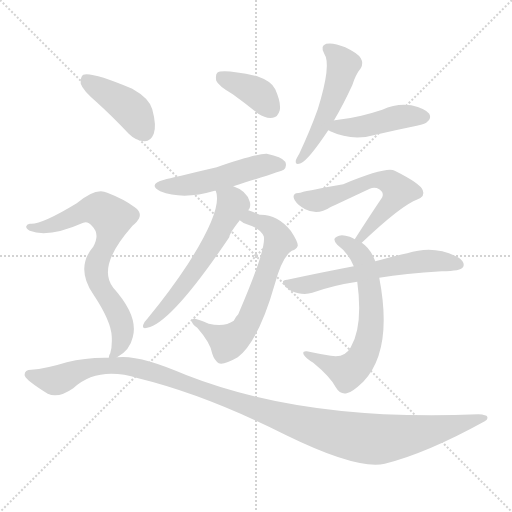
t = 0.00 s
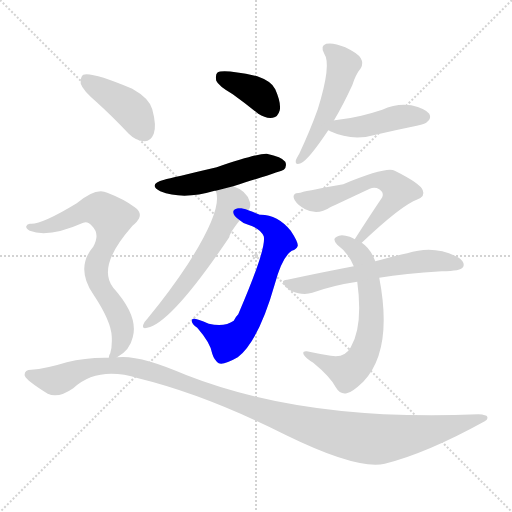
t = 1.79 s
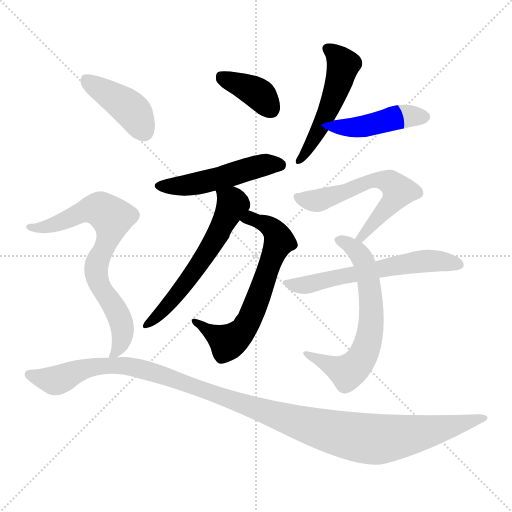
t = 3.57 s
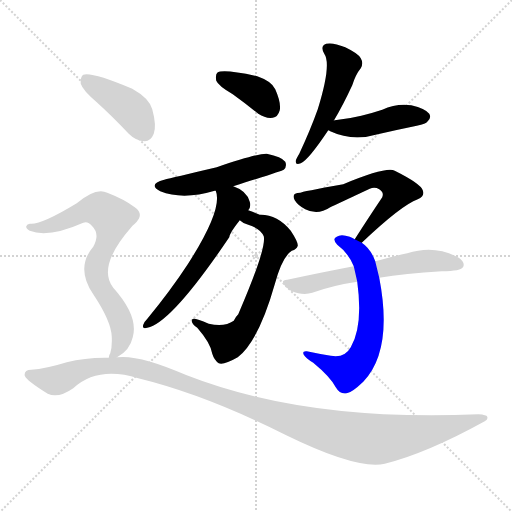
t = 5.35 s
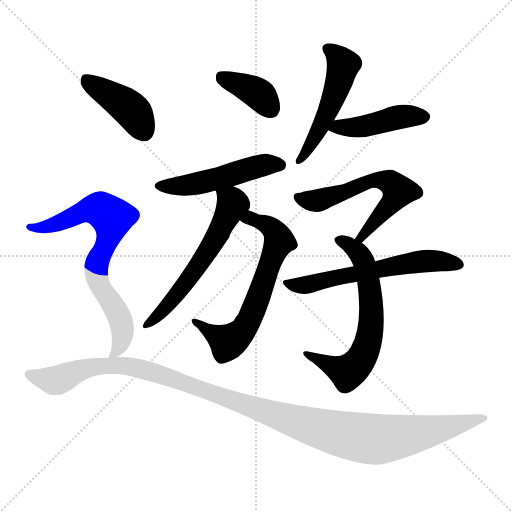
t = 7.14 s
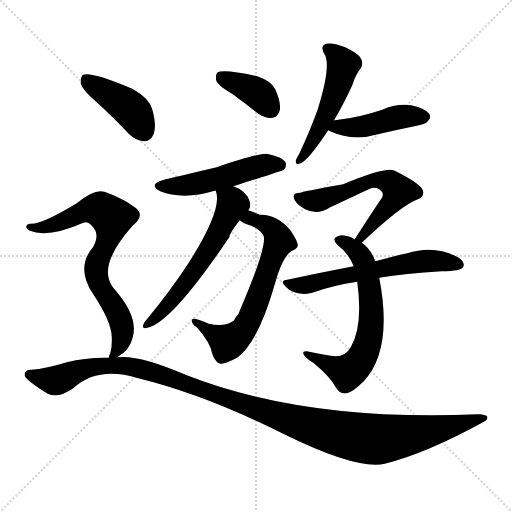
t = 8.92 s

The animated SVG that drew these frames (rendered in a browser with its animation timeline set to each time). Animation: 12 CSS @keyframes rules; one cycle of 8.92 s.

<svg version="1.1" viewBox="0 0 1024 1024" xmlns="http://www.w3.org/2000/svg">
  <g stroke="lightgray" stroke-dasharray="1,1" stroke-width="1" transform="scale(4, 4)">
    <line x1="0" y1="0" x2="256" y2="256"></line>
    <line x1="256" y1="0" x2="0" y2="256"></line>
    <line x1="128" y1="0" x2="128" y2="256"></line>
    <line x1="0" y1="128" x2="256" y2="128"></line>
  </g>
<g transform="scale(1, -1) translate(0, -900)">
   <style type="text/css">
    @keyframes keyframes0 {
      from {
       stroke: blue;
       stroke-dashoffset: 381;
       stroke-width: 128;
       }
       55% {
       animation-timing-function: step-end;
       stroke: blue;
       stroke-dashoffset: 0;
       stroke-width: 128;
       }
       to {
       stroke: black;
       stroke-width: 1024;
       }
       }
       #make-me-a-hanzi-animation-0 {
         animation: keyframes0 0.560059s both;
         animation-delay: 0.000000s;
         animation-timing-function: linear;
       }
    @keyframes keyframes1 {
      from {
       stroke: blue;
       stroke-dashoffset: 502;
       stroke-width: 128;
       }
       62% {
       animation-timing-function: step-end;
       stroke: blue;
       stroke-dashoffset: 0;
       stroke-width: 128;
       }
       to {
       stroke: black;
       stroke-width: 1024;
       }
       }
       #make-me-a-hanzi-animation-1 {
         animation: keyframes1 0.658529s both;
         animation-delay: 0.560059s;
         animation-timing-function: linear;
       }
    @keyframes keyframes2 {
      from {
       stroke: blue;
       stroke-dashoffset: 660;
       stroke-width: 128;
       }
       68% {
       animation-timing-function: step-end;
       stroke: blue;
       stroke-dashoffset: 0;
       stroke-width: 128;
       }
       to {
       stroke: black;
       stroke-width: 1024;
       }
       }
       #make-me-a-hanzi-animation-2 {
         animation: keyframes2 0.787109s both;
         animation-delay: 1.218587s;
         animation-timing-function: linear;
       }
    @keyframes keyframes3 {
      from {
       stroke: blue;
       stroke-dashoffset: 587;
       stroke-width: 128;
       }
       66% {
       animation-timing-function: step-end;
       stroke: blue;
       stroke-dashoffset: 0;
       stroke-width: 128;
       }
       to {
       stroke: black;
       stroke-width: 1024;
       }
       }
       #make-me-a-hanzi-animation-3 {
         animation: keyframes3 0.727702s both;
         animation-delay: 2.005697s;
         animation-timing-function: linear;
       }
    @keyframes keyframes4 {
      from {
       stroke: blue;
       stroke-dashoffset: 508;
       stroke-width: 128;
       }
       62% {
       animation-timing-function: step-end;
       stroke: blue;
       stroke-dashoffset: 0;
       stroke-width: 128;
       }
       to {
       stroke: black;
       stroke-width: 1024;
       }
       }
       #make-me-a-hanzi-animation-4 {
         animation: keyframes4 0.663411s both;
         animation-delay: 2.733398s;
         animation-timing-function: linear;
       }
    @keyframes keyframes5 {
      from {
       stroke: blue;
       stroke-dashoffset: 447;
       stroke-width: 128;
       }
       59% {
       animation-timing-function: step-end;
       stroke: blue;
       stroke-dashoffset: 0;
       stroke-width: 128;
       }
       to {
       stroke: black;
       stroke-width: 1024;
       }
       }
       #make-me-a-hanzi-animation-5 {
         animation: keyframes5 0.613770s both;
         animation-delay: 3.396810s;
         animation-timing-function: linear;
       }
    @keyframes keyframes6 {
      from {
       stroke: blue;
       stroke-dashoffset: 598;
       stroke-width: 128;
       }
       66% {
       animation-timing-function: step-end;
       stroke: blue;
       stroke-dashoffset: 0;
       stroke-width: 128;
       }
       to {
       stroke: black;
       stroke-width: 1024;
       }
       }
       #make-me-a-hanzi-animation-6 {
         animation: keyframes6 0.736654s both;
         animation-delay: 4.010579s;
         animation-timing-function: linear;
       }
    @keyframes keyframes7 {
      from {
       stroke: blue;
       stroke-dashoffset: 648;
       stroke-width: 128;
       }
       68% {
       animation-timing-function: step-end;
       stroke: blue;
       stroke-dashoffset: 0;
       stroke-width: 128;
       }
       to {
       stroke: black;
       stroke-width: 1024;
       }
       }
       #make-me-a-hanzi-animation-7 {
         animation: keyframes7 0.777344s both;
         animation-delay: 4.747233s;
         animation-timing-function: linear;
       }
    @keyframes keyframes8 {
      from {
       stroke: blue;
       stroke-dashoffset: 596;
       stroke-width: 128;
       }
       66% {
       animation-timing-function: step-end;
       stroke: blue;
       stroke-dashoffset: 0;
       stroke-width: 128;
       }
       to {
       stroke: black;
       stroke-width: 1024;
       }
       }
       #make-me-a-hanzi-animation-8 {
         animation: keyframes8 0.735026s both;
         animation-delay: 5.524577s;
         animation-timing-function: linear;
       }
    @keyframes keyframes9 {
      from {
       stroke: blue;
       stroke-dashoffset: 418;
       stroke-width: 128;
       }
       58% {
       animation-timing-function: step-end;
       stroke: blue;
       stroke-dashoffset: 0;
       stroke-width: 128;
       }
       to {
       stroke: black;
       stroke-width: 1024;
       }
       }
       #make-me-a-hanzi-animation-9 {
         animation: keyframes9 0.590169s both;
         animation-delay: 6.259603s;
         animation-timing-function: linear;
       }
    @keyframes keyframes10 {
      from {
       stroke: blue;
       stroke-dashoffset: 733;
       stroke-width: 128;
       }
       70% {
       animation-timing-function: step-end;
       stroke: blue;
       stroke-dashoffset: 0;
       stroke-width: 128;
       }
       to {
       stroke: black;
       stroke-width: 1024;
       }
       }
       #make-me-a-hanzi-animation-10 {
         animation: keyframes10 0.846517s both;
         animation-delay: 6.849772s;
         animation-timing-function: linear;
       }
    @keyframes keyframes11 {
      from {
       stroke: blue;
       stroke-dashoffset: 1199;
       stroke-width: 128;
       }
       80% {
       animation-timing-function: step-end;
       stroke: blue;
       stroke-dashoffset: 0;
       stroke-width: 128;
       }
       to {
       stroke: black;
       stroke-width: 1024;
       }
       }
       #make-me-a-hanzi-animation-11 {
         animation: keyframes11 1.225749s both;
         animation-delay: 7.696289s;
         animation-timing-function: linear;
       }
</style>
<path d="M 465.5 711.5 Q 490.5 693.5 516.5 672.5 Q 531.5 662.5 545.5 664.5 Q 555.5 665.5 559.5 679.5 Q 562.5 694.5 550.5 721.5 Q 543.5 737.5 514.5 747.5 Q 445.5 762.5 434.5 754.5 Q 430.5 750.5 432.5 738.5 Q 436.5 728.5 465.5 711.5 Z" fill="lightgray"></path> 
<path d="M 466.5 527.5 Q 565.5 558.5 567.5 560.5 Q 574.5 567.5 570.5 576.5 Q 563.5 586.5 533.5 592.5 Q 515.5 593.5 433.5 565.5 Q 343.5 544.5 328.5 540.5 Q 294.5 531.5 320.5 517.5 Q 365.5 499.5 429.5 518.5 L 431.5 518.5 L 466.5 527.5 Z" fill="lightgray"></path> 
<path d="M 479.5 459.5 Q 485.5 453.5 496.5 450.5 Q 520.5 443.5 527.5 427.5 Q 533.5 403.5 476.5 271.5 Q 470.5 265.5 467.5 258.5 Q 449.5 245.5 417.5 252.5 Q 387.5 265.5 384.5 261.5 Q 380.5 254.5 394.5 244.5 Q 421.5 213.5 424.5 192.5 Q 428.5 179.5 437.5 173.5 Q 447.5 169.5 475.5 185.5 Q 517.5 218.5 549.5 331.5 Q 564.5 386.5 583.5 398.5 Q 593.5 401.5 595.5 408.5 Q 596.5 415.5 581.5 438.5 Q 554.5 471.5 519.5 470.5 Q 512.5 473.5 496.5 479.5 C 468.5 490.5 454.5 475.5 479.5 459.5 Z" fill="lightgray"></path> 
<path d="M 496.5 479.5 Q 502.5 486.5 499.5 496.5 Q 493.5 518.5 466.5 527.5 C 438.5 539.5 425.5 544.5 431.5 518.5 Q 446.5 482.5 375.5 371.5 Q 341.5 319.5 295.5 263.5 Q 288.5 256.5 286.5 250.5 Q 283.5 241.5 294.5 244.5 Q 342.5 253.5 458.5 425.5 Q 459.5 434.5 479.5 459.5 L 496.5 479.5 Z" fill="lightgray"></path> 
<path d="M 667.5 658.5 Q 685.5 688.5 704.5 729.5 Q 711.5 751.5 721.5 763.5 Q 727.5 773.5 721.5 783.5 Q 717.5 792.5 690.5 805.5 Q 666.5 815.5 652.5 812.5 Q 639.5 808.5 648.5 792.5 Q 663.5 771.5 635.5 681.5 Q 620.5 639.5 598.5 592.5 Q 592.5 582.5 591.5 578.5 Q 590.5 568.5 601.5 573.5 Q 616.5 579.5 656.5 639.5 L 667.5 658.5 Z" fill="lightgray"></path> 
<path d="M 656.5 639.5 Q 657.5 639.5 660.5 637.5 Q 705.5 616.5 755.5 631.5 Q 794.5 640.5 833.5 648.5 Q 852.5 652.5 854.5 656.5 Q 863.5 663.5 858.5 672.5 Q 851.5 682.5 822.5 689.5 Q 792.5 693.5 764.5 680.5 Q 743.5 673.5 722.5 668.5 Q 698.5 662.5 669.5 659.5 Q 666.5 659.5 667.5 658.5 C 638.5 651.5 634.5 650.5 656.5 639.5 Z" fill="lightgray"></path> 
<path d="M 723.5 414.5 Q 802.5 489.5 835.5 501.5 Q 850.5 507.5 845.5 519.5 Q 841.5 532.5 789.5 558.5 Q 773.5 567.5 686.5 531.5 Q 602.5 516.5 600.5 514.5 Q 581.5 514.5 589.5 499.5 Q 595.5 489.5 610.5 481.5 Q 635.5 468.5 660.5 485.5 Q 673.5 491.5 739.5 522.5 Q 749.5 526.5 758.5 521.5 Q 768.5 515.5 764.5 505.5 Q 739.5 468.5 709.5 421.5 C 693.5 396.5 701.5 393.5 723.5 414.5 Z" fill="lightgray"></path> 
<path d="M 750.5 377.5 Q 741.5 402.5 723.5 414.5 L 709.5 421.5 Q 705.5 424.5 699.5 426.5 Q 681.5 432.5 673.5 426.5 Q 663.5 422.5 674.5 410.5 Q 696.5 394.5 707.5 367.5 L 714.5 336.5 Q 726.5 248.5 701.5 205.5 Q 689.5 183.5 661.5 188.5 Q 636.5 192.5 613.5 197.5 Q 603.5 198.5 607.5 190.5 Q 611.5 183.5 626.5 174.5 Q 660.5 146.5 671.5 125.5 Q 680.5 110.5 693.5 113.5 Q 703.5 114.5 726.5 136.5 Q 786.5 199.5 758.5 344.5 L 750.5 377.5 Z" fill="lightgray"></path> 
<path d="M 758.5 344.5 Q 809.5 353.5 883.5 357.5 Q 922.5 357.5 926.5 366.5 Q 930.5 375.5 917.5 384.5 Q 869.5 411.5 814.5 393.5 Q 786.5 387.5 750.5 377.5 L 707.5 367.5 Q 644.5 355.5 574.5 340.5 Q 558.5 339.5 571.5 326.5 Q 581.5 316.5 596.5 313.5 Q 612.5 310.5 624.5 314.5 Q 666.5 329.5 714.5 336.5 L 758.5 344.5 Z" fill="lightgray"></path> 
<path d="M 193.5 695.5 Q 224.5 667.5 257.5 632.5 Q 272.5 617.5 289.5 617.5 Q 301.5 617.5 307.5 632.5 Q 313.5 648.5 304.5 681.5 Q 298.5 703.5 264.5 722.5 Q 183.5 756.5 166.5 750.5 Q 160.5 746.5 161.5 732.5 Q 165.5 719.5 193.5 695.5 Z" fill="lightgray"></path> 
<path d="M 234.5 185.5 Q 234.5 186.5 235.5 186.5 Q 259.5 199.5 265.5 225.5 Q 277.5 267.5 226.5 324.5 Q 193.5 366.5 262.5 445.5 Q 265.5 449.5 268.5 451.5 Q 290.5 470.5 269.5 485.5 Q 248.5 501.5 214.5 514.5 Q 192.5 526.5 153.5 493.5 Q 84.5 451.5 61.5 452.5 Q 54.5 453.5 52.5 447.5 Q 51.5 443.5 59.5 438.5 Q 96.5 423.5 166.5 454.5 Q 175.5 458.5 184.5 447.5 Q 200.5 431.5 186.5 406.5 Q 150.5 364.5 186.5 311.5 Q 222.5 257.5 223.5 226.5 Q 224.5 205.5 220.5 193.5 Q 217.5 189.5 217.5 184.5 C 213.5 170.5 213.5 170.5 234.5 185.5 Z" fill="lightgray"></path> 
<path d="M 217.5 184.5 Q 172.5 185.5 133.5 175.5 Q 91.5 162.5 62.5 160.5 Q 47.5 160.5 49.5 148.5 Q 53.5 138.5 95.5 112.5 Q 116.5 102.5 146.5 123.5 Q 195.5 168.5 276.5 143.5 Q 411.5 110.5 572.5 29.5 Q 713.5 -39.5 769.5 -27.5 Q 853.5 -6.5 969.5 57.5 Q 976.5 60.5 974.5 66.5 Q 973.5 70.5 956.5 71.5 Q 611.5 56.5 373.5 149.5 Q 277.5 191.5 234.5 185.5 L 217.5 184.5 Z" fill="lightgray"></path> 
      <clipPath id="make-me-a-hanzi-clip-0">
      <path d="M 465.5 711.5 Q 490.5 693.5 516.5 672.5 Q 531.5 662.5 545.5 664.5 Q 555.5 665.5 559.5 679.5 Q 562.5 694.5 550.5 721.5 Q 543.5 737.5 514.5 747.5 Q 445.5 762.5 434.5 754.5 Q 430.5 750.5 432.5 738.5 Q 436.5 728.5 465.5 711.5 Z" fill="lightgray"></path>
      </clipPath>
      <path clip-path="url(#make-me-a-hanzi-clip-0)" d="M 439.5 748.5 L 510.5 716.5 L 542.5 681.5 " fill="none" id="make-me-a-hanzi-animation-0" stroke-dasharray="253 506" stroke-linecap="round"></path>

      <clipPath id="make-me-a-hanzi-clip-1">
      <path d="M 466.5 527.5 Q 565.5 558.5 567.5 560.5 Q 574.5 567.5 570.5 576.5 Q 563.5 586.5 533.5 592.5 Q 515.5 593.5 433.5 565.5 Q 343.5 544.5 328.5 540.5 Q 294.5 531.5 320.5 517.5 Q 365.5 499.5 429.5 518.5 L 431.5 518.5 L 466.5 527.5 Z" fill="lightgray"></path>
      </clipPath>
      <path clip-path="url(#make-me-a-hanzi-clip-1)" d="M 321.5 529.5 L 399.5 533.5 L 526.5 569.5 L 562.5 568.5 " fill="none" id="make-me-a-hanzi-animation-1" stroke-dasharray="374 748" stroke-linecap="round"></path>

      <clipPath id="make-me-a-hanzi-clip-2">
      <path d="M 479.5 459.5 Q 485.5 453.5 496.5 450.5 Q 520.5 443.5 527.5 427.5 Q 533.5 403.5 476.5 271.5 Q 470.5 265.5 467.5 258.5 Q 449.5 245.5 417.5 252.5 Q 387.5 265.5 384.5 261.5 Q 380.5 254.5 394.5 244.5 Q 421.5 213.5 424.5 192.5 Q 428.5 179.5 437.5 173.5 Q 447.5 169.5 475.5 185.5 Q 517.5 218.5 549.5 331.5 Q 564.5 386.5 583.5 398.5 Q 593.5 401.5 595.5 408.5 Q 596.5 415.5 581.5 438.5 Q 554.5 471.5 519.5 470.5 Q 512.5 473.5 496.5 479.5 C 468.5 490.5 454.5 475.5 479.5 459.5 Z" fill="lightgray"></path>
      </clipPath>
      <path clip-path="url(#make-me-a-hanzi-clip-2)" d="M 486.5 461.5 L 500.5 463.5 L 534.5 450.5 L 550.5 436.5 L 558.5 416.5 L 499.5 262.5 L 485.5 238.5 L 455.5 215.5 L 387.5 257.5 " fill="none" id="make-me-a-hanzi-animation-2" stroke-dasharray="532 1064" stroke-linecap="round"></path>

      <clipPath id="make-me-a-hanzi-clip-3">
      <path d="M 496.5 479.5 Q 502.5 486.5 499.5 496.5 Q 493.5 518.5 466.5 527.5 C 438.5 539.5 425.5 544.5 431.5 518.5 Q 446.5 482.5 375.5 371.5 Q 341.5 319.5 295.5 263.5 Q 288.5 256.5 286.5 250.5 Q 283.5 241.5 294.5 244.5 Q 342.5 253.5 458.5 425.5 Q 459.5 434.5 479.5 459.5 L 496.5 479.5 Z" fill="lightgray"></path>
      </clipPath>
      <path clip-path="url(#make-me-a-hanzi-clip-3)" d="M 438.5 516.5 L 464.5 491.5 L 434.5 426.5 L 374.5 336.5 L 326.5 279.5 L 295.5 253.5 " fill="none" id="make-me-a-hanzi-animation-3" stroke-dasharray="459 918" stroke-linecap="round"></path>

      <clipPath id="make-me-a-hanzi-clip-4">
      <path d="M 667.5 658.5 Q 685.5 688.5 704.5 729.5 Q 711.5 751.5 721.5 763.5 Q 727.5 773.5 721.5 783.5 Q 717.5 792.5 690.5 805.5 Q 666.5 815.5 652.5 812.5 Q 639.5 808.5 648.5 792.5 Q 663.5 771.5 635.5 681.5 Q 620.5 639.5 598.5 592.5 Q 592.5 582.5 591.5 578.5 Q 590.5 568.5 601.5 573.5 Q 616.5 579.5 656.5 639.5 L 667.5 658.5 Z" fill="lightgray"></path>
      </clipPath>
      <path clip-path="url(#make-me-a-hanzi-clip-4)" d="M 655.5 801.5 L 684.5 775.5 L 680.5 746.5 L 638.5 638.5 L 599.5 582.5 " fill="none" id="make-me-a-hanzi-animation-4" stroke-dasharray="380 760" stroke-linecap="round"></path>

      <clipPath id="make-me-a-hanzi-clip-5">
      <path d="M 656.5 639.5 Q 657.5 639.5 660.5 637.5 Q 705.5 616.5 755.5 631.5 Q 794.5 640.5 833.5 648.5 Q 852.5 652.5 854.5 656.5 Q 863.5 663.5 858.5 672.5 Q 851.5 682.5 822.5 689.5 Q 792.5 693.5 764.5 680.5 Q 743.5 673.5 722.5 668.5 Q 698.5 662.5 669.5 659.5 Q 666.5 659.5 667.5 658.5 C 638.5 651.5 634.5 650.5 656.5 639.5 Z" fill="lightgray"></path>
      </clipPath>
      <path clip-path="url(#make-me-a-hanzi-clip-5)" d="M 660.5 643.5 L 728.5 647.5 L 813.5 668.5 L 848.5 666.5 " fill="none" id="make-me-a-hanzi-animation-5" stroke-dasharray="319 638" stroke-linecap="round"></path>

      <clipPath id="make-me-a-hanzi-clip-6">
      <path d="M 723.5 414.5 Q 802.5 489.5 835.5 501.5 Q 850.5 507.5 845.5 519.5 Q 841.5 532.5 789.5 558.5 Q 773.5 567.5 686.5 531.5 Q 602.5 516.5 600.5 514.5 Q 581.5 514.5 589.5 499.5 Q 595.5 489.5 610.5 481.5 Q 635.5 468.5 660.5 485.5 Q 673.5 491.5 739.5 522.5 Q 749.5 526.5 758.5 521.5 Q 768.5 515.5 764.5 505.5 Q 739.5 468.5 709.5 421.5 C 693.5 396.5 701.5 393.5 723.5 414.5 Z" fill="lightgray"></path>
      </clipPath>
      <path clip-path="url(#make-me-a-hanzi-clip-6)" d="M 596.5 505.5 L 613.5 499.5 L 644.5 500.5 L 743.5 538.5 L 772.5 538.5 L 787.5 530.5 L 796.5 515.5 L 788.5 501.5 L 729.5 436.5 L 728.5 426.5 L 719.5 424.5 " fill="none" id="make-me-a-hanzi-animation-6" stroke-dasharray="470 940" stroke-linecap="round"></path>

      <clipPath id="make-me-a-hanzi-clip-7">
      <path d="M 750.5 377.5 Q 741.5 402.5 723.5 414.5 L 709.5 421.5 Q 705.5 424.5 699.5 426.5 Q 681.5 432.5 673.5 426.5 Q 663.5 422.5 674.5 410.5 Q 696.5 394.5 707.5 367.5 L 714.5 336.5 Q 726.5 248.5 701.5 205.5 Q 689.5 183.5 661.5 188.5 Q 636.5 192.5 613.5 197.5 Q 603.5 198.5 607.5 190.5 Q 611.5 183.5 626.5 174.5 Q 660.5 146.5 671.5 125.5 Q 680.5 110.5 693.5 113.5 Q 703.5 114.5 726.5 136.5 Q 786.5 199.5 758.5 344.5 L 750.5 377.5 Z" fill="lightgray"></path>
      </clipPath>
      <path clip-path="url(#make-me-a-hanzi-clip-7)" d="M 677.5 418.5 L 708.5 402.5 L 728.5 376.5 L 742.5 274.5 L 733.5 205.5 L 718.5 176.5 L 695.5 155.5 L 614.5 190.5 " fill="none" id="make-me-a-hanzi-animation-7" stroke-dasharray="520 1040" stroke-linecap="round"></path>

      <clipPath id="make-me-a-hanzi-clip-8">
      <path d="M 758.5 344.5 Q 809.5 353.5 883.5 357.5 Q 922.5 357.5 926.5 366.5 Q 930.5 375.5 917.5 384.5 Q 869.5 411.5 814.5 393.5 Q 786.5 387.5 750.5 377.5 L 707.5 367.5 Q 644.5 355.5 574.5 340.5 Q 558.5 339.5 571.5 326.5 Q 581.5 316.5 596.5 313.5 Q 612.5 310.5 624.5 314.5 Q 666.5 329.5 714.5 336.5 L 758.5 344.5 Z" fill="lightgray"></path>
      </clipPath>
      <path clip-path="url(#make-me-a-hanzi-clip-8)" d="M 583.5 331.5 L 626.5 332.5 L 841.5 377.5 L 878.5 378.5 L 918.5 370.5 " fill="none" id="make-me-a-hanzi-animation-8" stroke-dasharray="468 936" stroke-linecap="round"></path>

      <clipPath id="make-me-a-hanzi-clip-9">
      <path d="M 193.5 695.5 Q 224.5 667.5 257.5 632.5 Q 272.5 617.5 289.5 617.5 Q 301.5 617.5 307.5 632.5 Q 313.5 648.5 304.5 681.5 Q 298.5 703.5 264.5 722.5 Q 183.5 756.5 166.5 750.5 Q 160.5 746.5 161.5 732.5 Q 165.5 719.5 193.5 695.5 Z" fill="lightgray"></path>
      </clipPath>
      <path clip-path="url(#make-me-a-hanzi-clip-9)" d="M 170.5 743.5 L 262.5 680.5 L 288.5 637.5 " fill="none" id="make-me-a-hanzi-animation-9" stroke-dasharray="290 580" stroke-linecap="round"></path>

      <clipPath id="make-me-a-hanzi-clip-10">
      <path d="M 234.5 185.5 Q 234.5 186.5 235.5 186.5 Q 259.5 199.5 265.5 225.5 Q 277.5 267.5 226.5 324.5 Q 193.5 366.5 262.5 445.5 Q 265.5 449.5 268.5 451.5 Q 290.5 470.5 269.5 485.5 Q 248.5 501.5 214.5 514.5 Q 192.5 526.5 153.5 493.5 Q 84.5 451.5 61.5 452.5 Q 54.5 453.5 52.5 447.5 Q 51.5 443.5 59.5 438.5 Q 96.5 423.5 166.5 454.5 Q 175.5 458.5 184.5 447.5 Q 200.5 431.5 186.5 406.5 Q 150.5 364.5 186.5 311.5 Q 222.5 257.5 223.5 226.5 Q 224.5 205.5 220.5 193.5 Q 217.5 189.5 217.5 184.5 C 213.5 170.5 213.5 170.5 234.5 185.5 Z" fill="lightgray"></path>
      </clipPath>
      <path clip-path="url(#make-me-a-hanzi-clip-10)" d="M 59.5 445.5 L 89.5 445.5 L 190.5 482.5 L 223.5 464.5 L 218.5 430.5 L 192.5 366.5 L 198.5 329.5 L 227.5 288.5 L 244.5 243.5 L 242.5 217.5 L 234.5 199.5 L 221.5 188.5 " fill="none" id="make-me-a-hanzi-animation-10" stroke-dasharray="605 1210" stroke-linecap="round"></path>

      <clipPath id="make-me-a-hanzi-clip-11">
      <path d="M 217.5 184.5 Q 172.5 185.5 133.5 175.5 Q 91.5 162.5 62.5 160.5 Q 47.5 160.5 49.5 148.5 Q 53.5 138.5 95.5 112.5 Q 116.5 102.5 146.5 123.5 Q 195.5 168.5 276.5 143.5 Q 411.5 110.5 572.5 29.5 Q 713.5 -39.5 769.5 -27.5 Q 853.5 -6.5 969.5 57.5 Q 976.5 60.5 974.5 66.5 Q 973.5 70.5 956.5 71.5 Q 611.5 56.5 373.5 149.5 Q 277.5 191.5 234.5 185.5 L 217.5 184.5 Z" fill="lightgray"></path>
      </clipPath>
      <path clip-path="url(#make-me-a-hanzi-clip-11)" d="M 59.5 150.5 L 110.5 138.5 L 169.5 162.5 L 210.5 169.5 L 260.5 167.5 L 337.5 146.5 L 597.5 54.5 L 739.5 22.5 L 812.5 28.5 L 969.5 63.5 " fill="none" id="make-me-a-hanzi-animation-11" stroke-dasharray="1071 2142" stroke-linecap="round"></path>

</g>
</svg>
